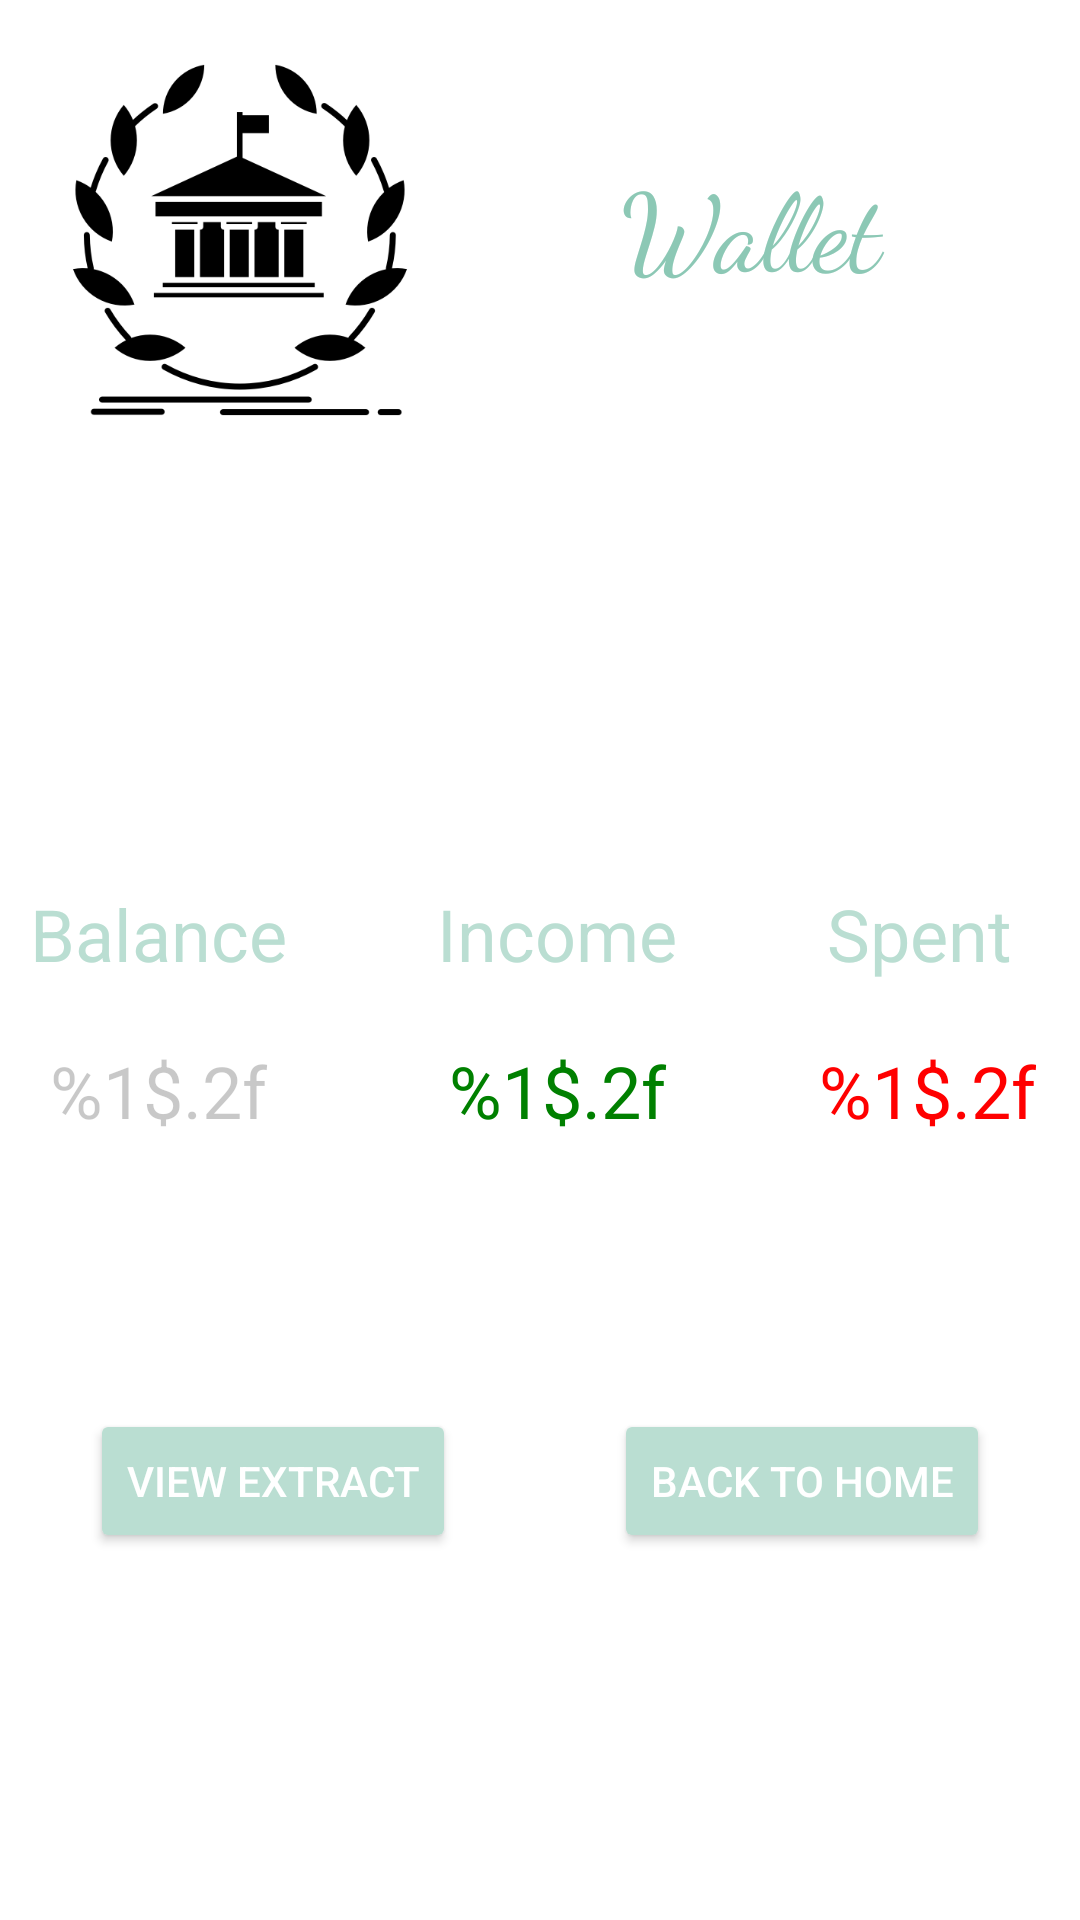

Android layout source for this screen:
<!-- AndroidManifest.xml: application theme Theme.AppCompat.NoActionBar -->
<!-- res/layout/fragment_wallet.xml -->
<?xml version="1.0" encoding="utf-8"?>
<androidx.constraintlayout.widget.ConstraintLayout xmlns:android="http://schemas.android.com/apk/res/android"
    xmlns:app="http://schemas.android.com/apk/res-auto"
    xmlns:tools="http://schemas.android.com/tools"
    android:layout_width="match_parent"
    android:layout_height="match_parent"
    android:background="@color/white"
    tools:context=".WalletFragment">

    <ImageView
        android:id="@+id/imgWallet"
        android:layout_width="130sp"
        android:layout_height="130sp"
        android:layout_marginStart="15dp"
        android:layout_marginLeft="15dp"
        android:layout_marginTop="15dp"
        android:contentDescription="@string/the_bank_icon"
        android:src="@drawable/thebank"
        app:layout_constraintStart_toStartOf="parent"
        app:layout_constraintTop_toTopOf="parent" />

    <TextView
        android:id="@+id/txtWallet"
        android:layout_width="0dp"
        android:layout_height="wrap_content"
        android:layout_marginTop="50dp"
        android:layout_marginEnd="5dp"
        android:layout_marginRight="5dp"
        android:fontFamily="cursive"
        android:gravity="center"
        android:text="@string/wallet"
        android:textColor="@color/text_color"
        android:textSize="36sp"
        app:layout_constraintEnd_toEndOf="parent"
        app:layout_constraintStart_toEndOf="@+id/imgWallet"
        app:layout_constraintTop_toTopOf="parent" />

    <Button
        android:id="@+id/btnVExtractWallet"
        android:layout_width="wrap_content"
        android:layout_height="wrap_content"
        android:layout_marginStart="30dp"
        android:layout_marginLeft="30dp"
        android:layout_marginTop="90dp"
        android:text="@string/view_extract"
        android:textColor="@color/white"
        app:backgroundTint="@color/first_color"
        app:cornerRadius="50sp"
        app:layout_constraintStart_toStartOf="parent"
        app:layout_constraintTop_toBottomOf="@+id/balanceAmount" />

    <Button
        android:id="@+id/btnHomeWallet"
        android:layout_width="wrap_content"
        android:layout_height="wrap_content"
        android:layout_marginEnd="30dp"
        android:layout_marginRight="30dp"
        android:text="@string/home"
        android:textColor="@color/white"
        app:backgroundTint="@color/first_color"
        app:cornerRadius="50sp"
        app:layout_constraintEnd_toEndOf="parent"
        app:layout_constraintTop_toTopOf="@+id/btnVExtractWallet" />

    <TextView
        android:id="@+id/textView4"
        android:layout_width="wrap_content"
        android:layout_height="wrap_content"
        android:layout_marginStart="10dp"
        android:layout_marginLeft="10dp"
        android:layout_marginTop="150dp"
        android:text="@string/txt_balance"
        android:textColor="@color/first_color"
        android:textSize="24sp"
        app:layout_constraintStart_toStartOf="parent"
        app:layout_constraintTop_toBottomOf="@+id/imgWallet" />

    <TextView
        android:id="@+id/textView5"
        android:layout_width="wrap_content"
        android:layout_height="wrap_content"
        android:layout_marginStart="50sp"
        android:layout_marginLeft="50sp"
        android:text="@string/txt_income"
        android:textColor="@color/first_color"
        android:textSize="24sp"
        app:layout_constraintStart_toEndOf="@+id/textView4"
        app:layout_constraintTop_toTopOf="@+id/textView4" />

    <TextView
        android:id="@+id/textView6"
        android:layout_width="wrap_content"
        android:layout_height="wrap_content"
        android:layout_marginStart="50sp"
        android:layout_marginLeft="50sp"
        android:text="@string/txt_spent"
        android:textColor="@color/first_color"
        android:textSize="24sp"
        app:layout_constraintStart_toEndOf="@+id/textView5"
        app:layout_constraintTop_toTopOf="@+id/textView5" />

    <TextView
        android:id="@+id/balanceAmount"
        android:layout_width="0dp"
        android:layout_height="wrap_content"
        android:layout_marginTop="20dp"
        android:gravity="center"
        android:text="@string/info_doub"
        android:textColor="@color/cardview_shadow_start_color"
        android:textSize="24sp"
        app:layout_constraintEnd_toEndOf="@+id/textView4"
        app:layout_constraintStart_toStartOf="@+id/textView4"
        app:layout_constraintTop_toBottomOf="@+id/textView4" />

    <TextView
        android:id="@+id/incomeAmount"
        android:layout_width="0dp"
        android:layout_height="wrap_content"
        android:gravity="center"
        android:text="@string/info_doub"
        android:textColor="@color/green"
        android:textSize="24sp"
        app:layout_constraintEnd_toEndOf="@+id/textView5"
        app:layout_constraintStart_toStartOf="@+id/textView5"
        app:layout_constraintTop_toTopOf="@+id/balanceAmount" />

    <TextView
        android:id="@+id/spentAmount"
        android:layout_width="wrap_content"
        android:layout_height="wrap_content"
        android:layout_marginStart="5dp"
        android:layout_marginLeft="5dp"
        android:gravity="center"
        android:text="@string/info_doub"
        android:textColor="@color/red"
        android:textSize="24sp"
        app:layout_constraintEnd_toEndOf="@+id/textView6"
        app:layout_constraintStart_toStartOf="@+id/textView6"
        app:layout_constraintTop_toTopOf="@+id/incomeAmount" />
</androidx.constraintlayout.widget.ConstraintLayout>
<!-- resources referenced by this layout -->
<resources>
  <color name="first_color">#baded2</color>
  <color name="green">#008000</color>
  <color name="red">#ff0000</color>
  <color name="text_color">#8cc8b5</color>
  <color name="white">#FFFFFFFF</color>
  <!-- drawable thebank: png bitmap (drawable-v24, 8308 bytes) -->
  <string name="home">Back to Home</string>
  <string name="info_doub" translatable="false">%1$.2f</string>
  <string name="the_bank_icon" translatable="false">The Bank Icon</string>
  <string name="txt_balance" translatable="false">Balance</string>
  <string name="txt_income">Income</string>
  <string name="txt_spent">Spent</string>
  <string name="view_extract">View Extract</string>
  <string name="wallet">Wallet</string>
</resources>
